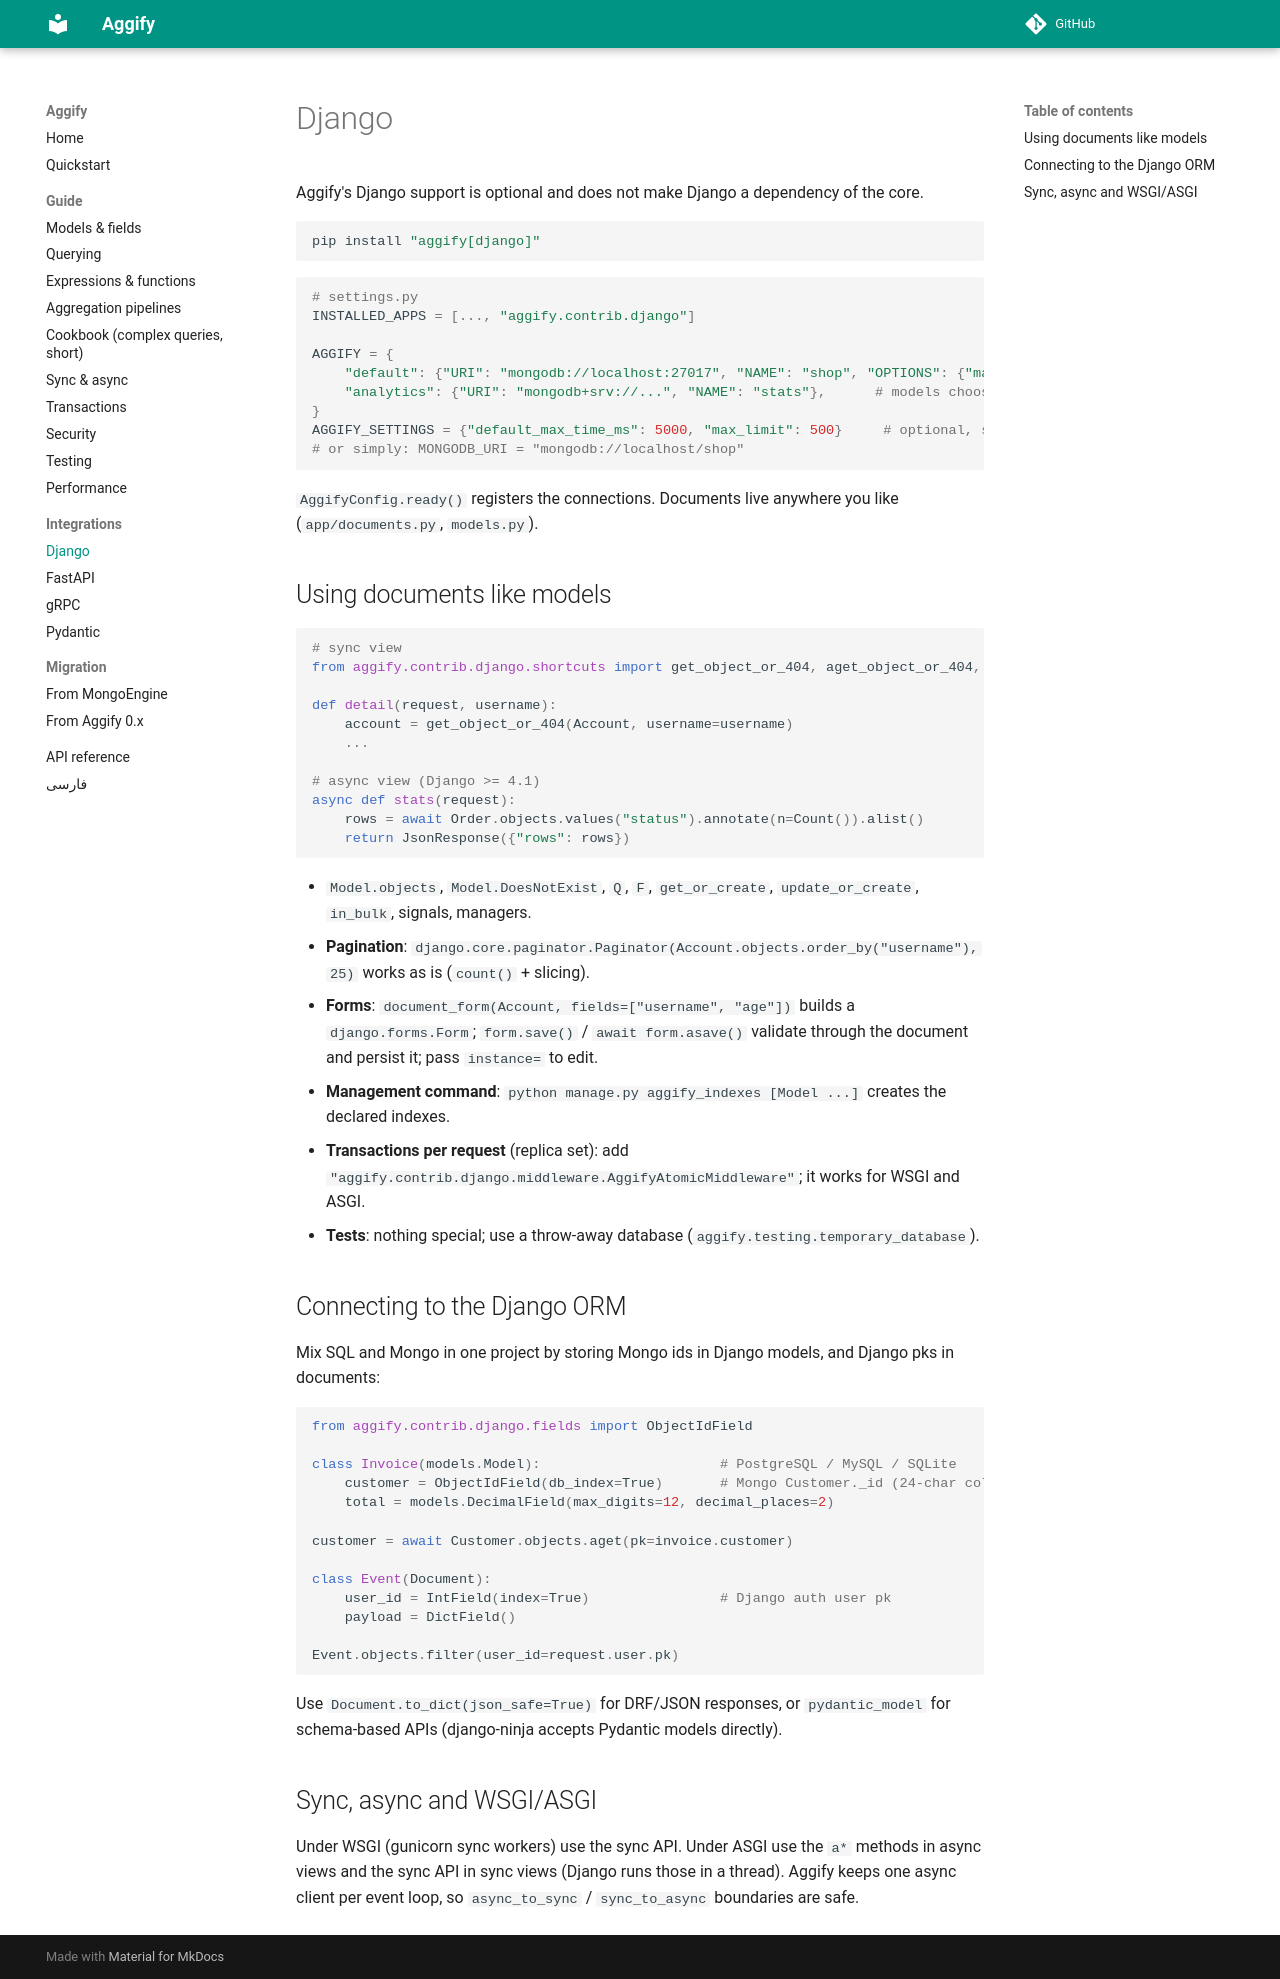

repository: Aggify/aggify · page: integrations/django/index.html · generator: mkdocs

# Django

Aggify's Django support is optional and does not make Django a dependency of the core.

```bash
pip install "aggify[django]"
```

```python
# settings.py
INSTALLED_APPS = [..., "aggify.contrib.django"]

AGGIFY = {
    "default": {"URI": "mongodb://localhost:27017", "NAME": "shop", "OPTIONS": {"maxPoolSize": 50}},
    "analytics": {"URI": "mongodb+srv://...", "NAME": "stats"},      # models choose with Meta.db_alias
}
AGGIFY_SETTINGS = {"default_max_time_ms": 5000, "max_limit": 500}     # optional, see Security
# or simply: MONGODB_URI = "mongodb://localhost/shop"
```

`AggifyConfig.ready()` registers the connections. Documents live anywhere you like (`app/documents.py`, `models.py`).

## Using documents like models

```python
# sync view
from aggify.contrib.django.shortcuts import get_object_or_404, aget_object_or_404, get_list_or_404

def detail(request, username):
    account = get_object_or_404(Account, username=username)
    ...

# async view (Django >= 4.1)
async def stats(request):
    rows = await Order.objects.values("status").annotate(n=Count()).alist()
    return JsonResponse({"rows": rows})
```

* `Model.objects`, `Model.DoesNotExist`, `Q`, `F`, `get_or_create`, `update_or_create`, `in_bulk`, signals, managers.
* **Pagination**: `django.core.paginator.Paginator(Account.objects.order_by("username"), 25)` works as is
  (`count()` + slicing).
* **Forms**: `document_form(Account, fields=["username", "age"])` builds a `django.forms.Form`; `form.save()` /
  `await form.asave()` validate through the document and persist it; pass `instance=` to edit.
* **Management command**: `python manage.py aggify_indexes [Model ...]` creates the declared indexes.
* **Transactions per request** (replica set): add `"aggify.contrib.django.middleware.AggifyAtomicMiddleware"`; it works for
  WSGI and ASGI.
* **Tests**: nothing special; use a throw-away database (`aggify.testing.temporary_database`).

## Connecting to the Django ORM

Mix SQL and Mongo in one project by storing Mongo ids in Django models, and Django pks in documents:

```python
from aggify.contrib.django.fields import ObjectIdField

class Invoice(models.Model):                      # PostgreSQL / MySQL / SQLite
    customer = ObjectIdField(db_index=True)       # Mongo Customer._id (24-char column, returns bson.ObjectId)
    total = models.DecimalField(max_digits=12, decimal_places=2)

customer = await Customer.objects.aget(pk=invoice.customer)

class Event(Document):
    user_id = IntField(index=True)                # Django auth user pk
    payload = DictField()

Event.objects.filter(user_id=request.user.pk)
```

Use `Document.to_dict(json_safe=True)` for DRF/JSON responses, or `pydantic_model` for schema-based APIs (django-ninja
accepts Pydantic models directly).

## Sync, async and WSGI/ASGI

Under WSGI (gunicorn sync workers) use the sync API. Under ASGI use the `a*` methods in async views and the sync API in
sync views (Django runs those in a thread). Aggify keeps one async client per event loop, so `async_to_sync` /
`sync_to_async` boundaries are safe.
